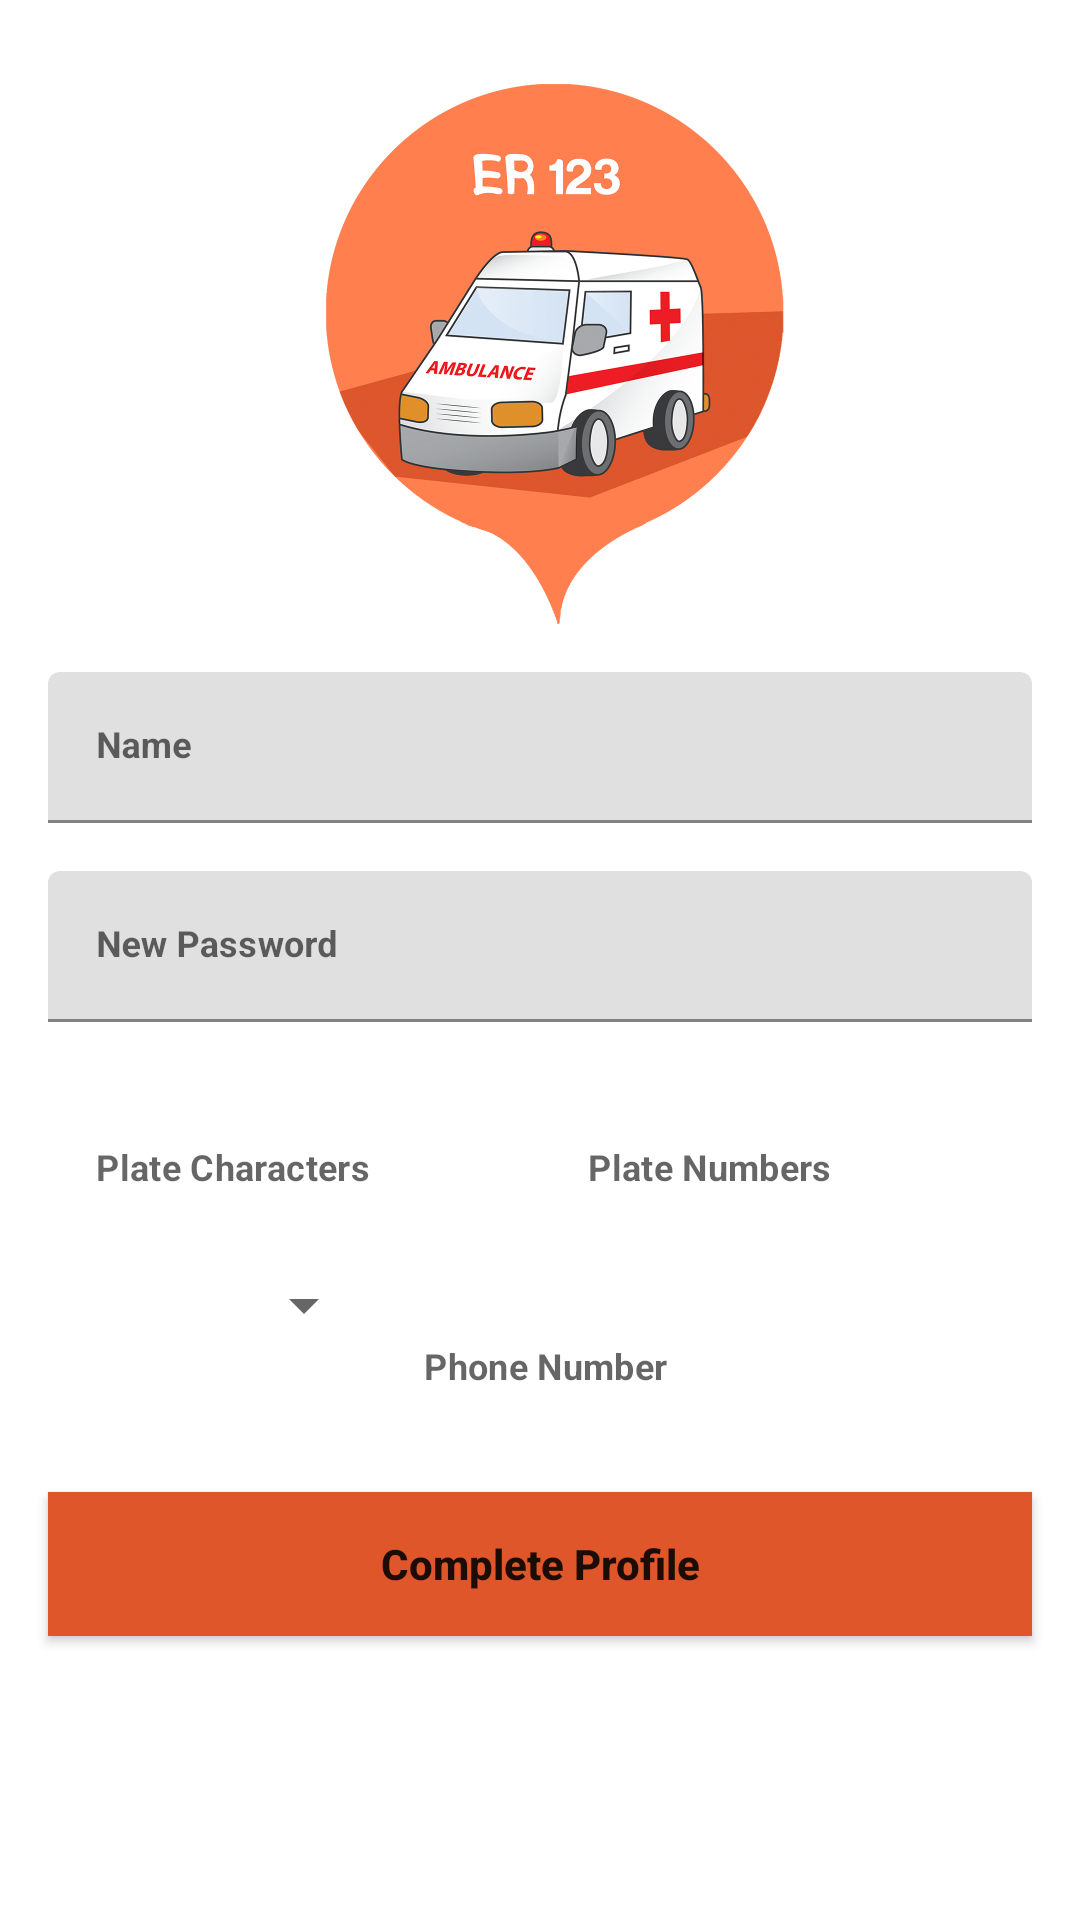

Reconstruct the res/layout file that produces this screen, plus the resources it refers to.
<!-- AndroidManifest.xml: application theme AppTheme -->
<!-- res/layout/activity_complete_profile.xml -->
<?xml version="1.0" encoding="utf-8"?>
<ScrollView xmlns:android="http://schemas.android.com/apk/res/android"
    android:layout_width="match_parent"
    android:layout_height="match_parent"
    xmlns:app="http://schemas.android.com/apk/res-auto"
    android:fitsSystemWindows="true"

    >

    <FrameLayout
        android:layout_width="match_parent"
        android:layout_height="match_parent">

        <ProgressBar
            android:id="@+id/sign_up_progress_bar"
            android:layout_width="wrap_content"
            android:layout_height="wrap_content"
            android:layout_gravity="center"
            android:visibility="invisible" />

        <LinearLayout
            android:layout_width="match_parent"
            android:layout_height="wrap_content"
            android:orientation="vertical">

            <ImageView
                android:layout_width="match_parent"
                android:layout_height="200dp"
                android:paddingLeft="16dp"
                android:paddingRight="16dp"
                android:layout_marginTop="16dp"
                android:src="@drawable/er123logo2"

                />


            <android.support.design.widget.TextInputLayout
                android:layout_width="match_parent"
                android:layout_height="wrap_content"
                android:layout_marginBottom="8dp"
                android:layout_marginTop="8dp"
                android:paddingLeft="16dp"
                android:paddingRight="16dp">


                <EditText
                    android:id="@+id/driver_name_complete_profile"
                    android:layout_width="match_parent"
                    android:layout_height="wrap_content"
                    android:hint="Name"
                    android:textSize="12sp"
                    android:inputType="textEmailAddress"
                    android:textStyle="bold" />


            </android.support.design.widget.TextInputLayout>


            <android.support.design.widget.TextInputLayout
                android:layout_width="match_parent"
                android:layout_height="wrap_content"
                android:layout_marginBottom="8dp"
                android:layout_marginTop="8dp"
                android:paddingLeft="16dp"
                android:paddingRight="16dp"
                >

                <EditText
                    android:id="@+id/password_complete_profile"
                    android:layout_width="match_parent"
                    android:layout_height="wrap_content"
                    android:hint="New Password"
                    android:textSize="12sp"
                    android:inputType="textPassword"
                    android:textStyle="bold" />
            </android.support.design.widget.TextInputLayout>

            <android.support.design.widget.TextInputLayout
                android:layout_width="match_parent"
                android:layout_height="wrap_content"
                android:layout_marginBottom="8dp"
                android:layout_marginTop="8dp"
                android:paddingLeft="16dp"
                android:paddingRight="16dp">

                <LinearLayout
                    android:layout_width="match_parent"
                    android:layout_height="wrap_content"
                    android:orientation="horizontal">

                    <LinearLayout
                        android:layout_width="0dp"
                        android:layout_height="wrap_content"
                        android:layout_weight="1">


                        <EditText
                            android:id="@+id/plate_chars_complete_profile"
                            android:layout_width="match_parent"
                            android:layout_height="wrap_content"
                            android:hint="Plate Characters"
                            android:inputType="text"
                            android:textSize="12sp"
                            android:textStyle="bold" />

                    </LinearLayout>

                    <LinearLayout
                        android:layout_width="0dp"
                        android:layout_height="wrap_content"
                        android:layout_weight="1">

                        <EditText
                            android:id="@+id/plate_num_complete_profile"
                            android:layout_width="match_parent"
                            android:layout_height="wrap_content"
                            android:hint="Plate Numbers"
                            android:inputType="number"
                            android:textSize="12sp"
                            android:textStyle="bold" />


                    </LinearLayout>


                </LinearLayout>

            </android.support.design.widget.TextInputLayout>

            <android.support.design.widget.TextInputLayout
                android:layout_width="match_parent"
                android:layout_height="wrap_content"
                android:layout_marginBottom="8dp"
                android:layout_marginTop="8dp"
                android:paddingLeft="16dp"
                android:paddingRight="16dp">


                <LinearLayout
                    android:layout_width="match_parent"
                    android:layout_height="wrap_content"
                    android:layout_weight="3"
                    android:orientation="horizontal"
                    >

                    <LinearLayout
                        android:layout_width="0dp"
                        android:layout_height="match_parent"
                        android:layout_weight="1"
                        >

                        <Spinner
                            android:layout_width="match_parent"
                            android:layout_height="wrap_content"
                            android:id="@+id/international_code_spinner"
                            />

                    </LinearLayout>

                    <LinearLayout
                        android:layout_width="0dp"
                        android:layout_height="match_parent"
                        android:layout_weight="2"
                        >
                        <EditText
                            android:id="@+id/driver_phone_number_complete_profile"
                            android:layout_width="match_parent"
                            android:layout_height="wrap_content"
                            android:hint="Phone Number"
                            android:textSize="12sp"
                            android:inputType="phone"
                            android:textStyle="bold" />
                    </LinearLayout>



                </LinearLayout>



            </android.support.design.widget.TextInputLayout>




            <Button
                android:id="@+id/complete_profile_btn"
                android:layout_width="match_parent"
                android:layout_height="wrap_content"
                android:layout_gravity="center"
                android:layout_margin="16dp"
                android:text="Complete Profile"
                android:textStyle="bold"
                android:textAllCaps="false"
                android:background="@color/colorAccent"

                />


        </LinearLayout>
    </FrameLayout>

</ScrollView>
<!-- resources referenced by this layout -->
<resources>
  <color name="colorAccent">#de562a</color>
  <!-- drawable er123logo2: png bitmap (drawable, 714686 bytes) -->
</resources>
